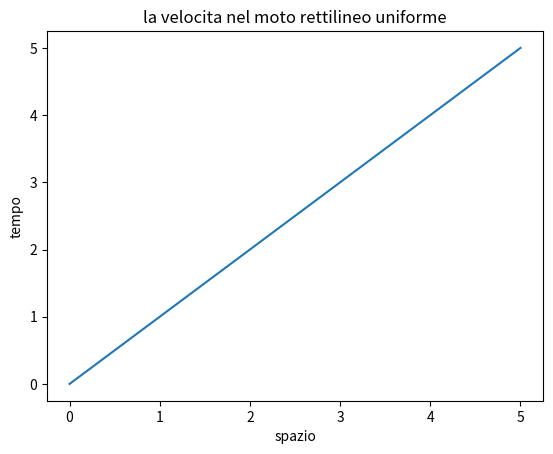

Python code for this plot:
import matplotlib.pyplot as plt
import numpy as np

#grafico spazio tempo nel MRU
plt.title("la velocita nel moto rettilineo uniforme")
plt.xlabel("spazio") 
plt.ylabel("tempo")
xpoints = np.array([0,1,2,3,4,5])
ypoints = np.array([0,1,2,3,4,5])
plt.plot(xpoints, ypoints)
plt.show()
